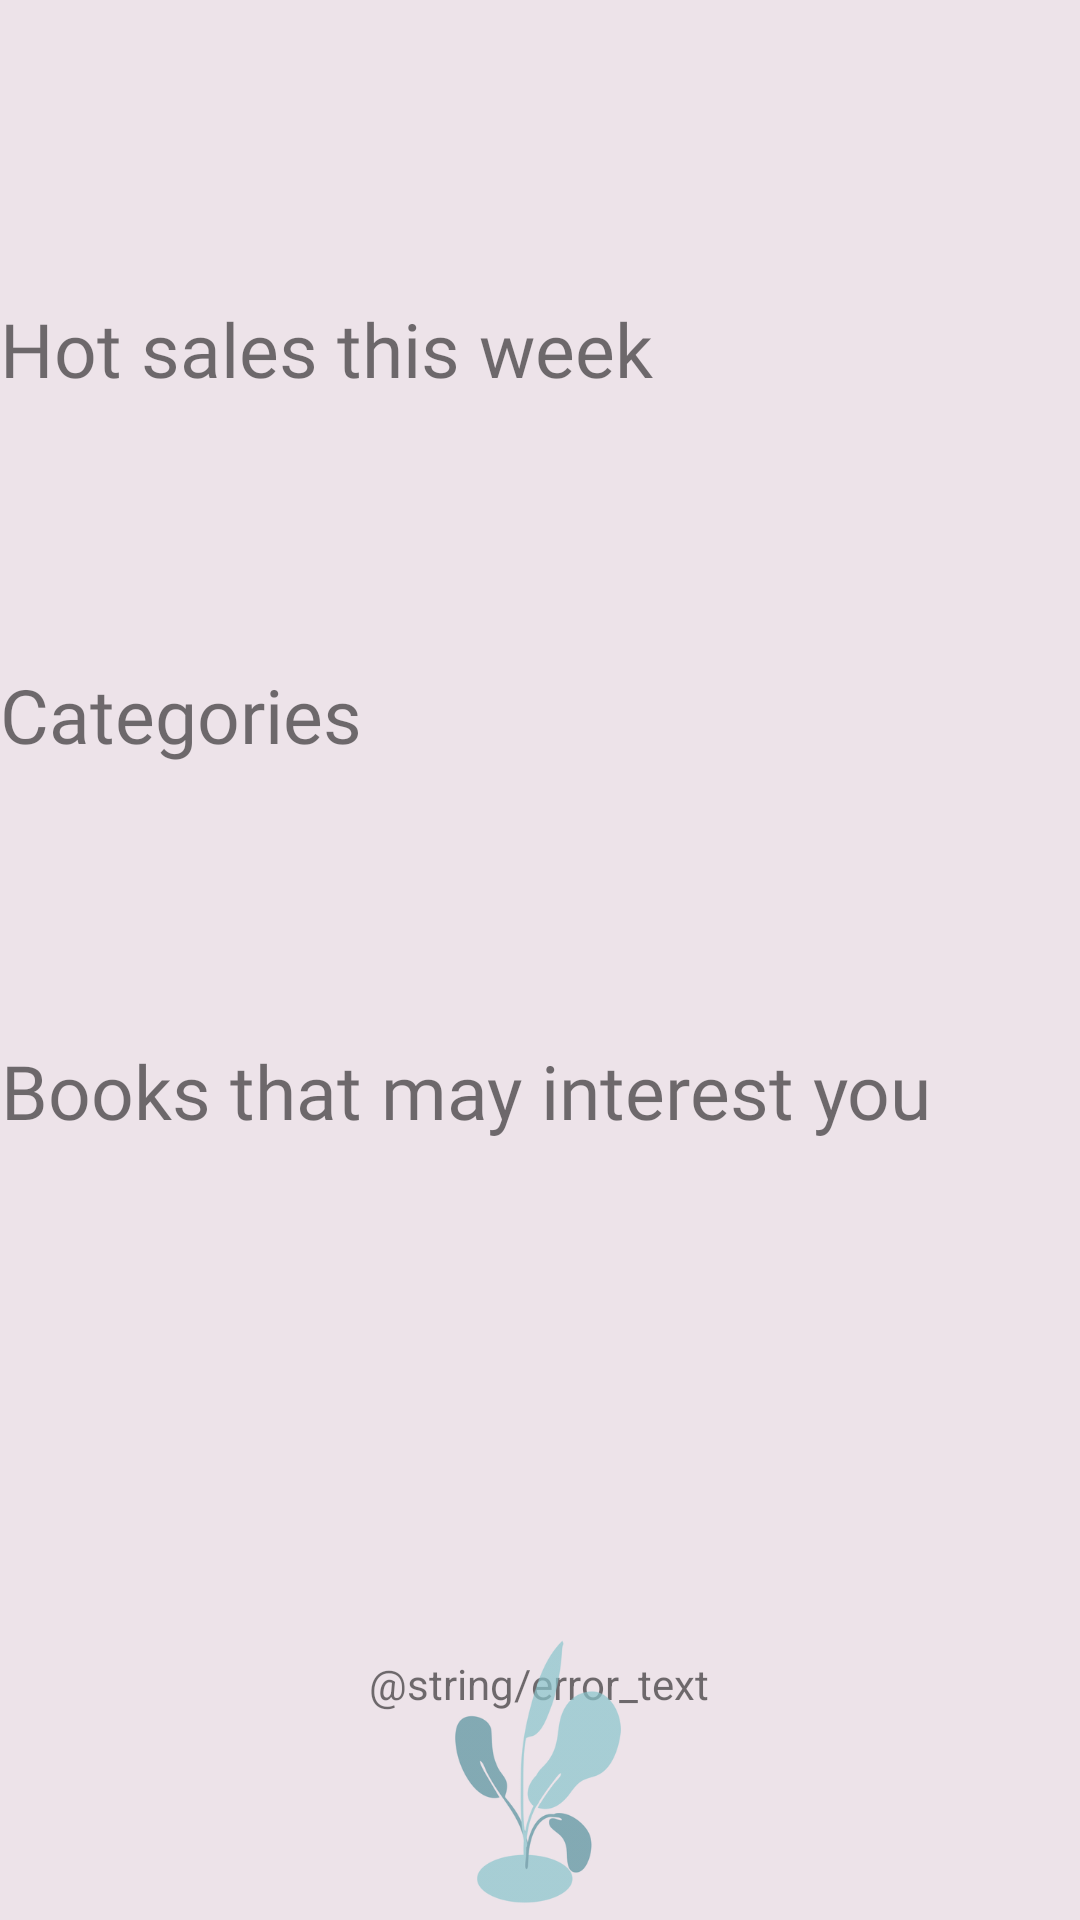

Here is an Android app screen rendered from its layout file. Give the layout XML and the strings, colors and styles it references.
<!-- AndroidManifest.xml: application theme Theme.Appealing -->
<!-- res/layout/activity_dashboard.xml -->
<?xml version="1.0" encoding="utf-8"?>
<androidx.constraintlayout.widget.ConstraintLayout xmlns:android="http://schemas.android.com/apk/res/android"
    xmlns:app="http://schemas.android.com/apk/res-auto"
    xmlns:tools="http://schemas.android.com/tools"
    android:layout_width="match_parent"
    android:layout_height="match_parent"
    android:background="@color/smoke_white"
    tools:context=".ui.DashboardActivity">

    <TextView
        android:id="@+id/textViewHotSales"
        android:layout_width="wrap_content"
        android:layout_height="wrap_content"
        android:fontFamily="@font/nunito_semibold_italic"
        android:text="Hot sales this week"
        android:textSize="25dp"
        app:layout_constraintBottom_toBottomOf="parent"
        app:layout_constraintEnd_toEndOf="parent"
        app:layout_constraintHorizontal_bias="0.0"
        app:layout_constraintStart_toStartOf="parent"
        app:layout_constraintTop_toTopOf="parent"
        app:layout_constraintVertical_bias="0.164" />

    <androidx.recyclerview.widget.RecyclerView
        android:id="@+id/recyclerViewHotSales"
        android:layout_width="407dp"
        android:layout_height="88dp"
        app:layout_constraintBottom_toBottomOf="parent"
        app:layout_constraintEnd_toEndOf="parent"
        app:layout_constraintHorizontal_bias="0.0"
        app:layout_constraintStart_toStartOf="parent"
        app:layout_constraintTop_toTopOf="parent"
        app:layout_constraintVertical_bias="0.231">

    </androidx.recyclerview.widget.RecyclerView>

    <TextView
        android:id="@+id/textViewCategories"
        android:layout_width="wrap_content"
        android:layout_height="wrap_content"
        android:fontFamily="@font/nunito_semibold_italic"
        android:text="Categories"
        android:textSize="25dp"
        app:layout_constraintBottom_toBottomOf="parent"
        app:layout_constraintEnd_toEndOf="parent"
        app:layout_constraintHorizontal_bias="0.0"
        app:layout_constraintStart_toStartOf="parent"
        app:layout_constraintTop_toTopOf="parent"
        app:layout_constraintVertical_bias="0.365" />

    <androidx.recyclerview.widget.RecyclerView
        android:id="@+id/recyclerViewCategories"
        android:layout_width="407dp"
        android:layout_height="88dp"
        app:layout_constraintBottom_toBottomOf="parent"
        app:layout_constraintEnd_toEndOf="parent"
        app:layout_constraintStart_toStartOf="parent"
        app:layout_constraintTop_toTopOf="parent"
        app:layout_constraintVertical_bias="0.449">

    </androidx.recyclerview.widget.RecyclerView>

    <TextView
        android:id="@+id/textViewInterests"
        android:layout_width="wrap_content"
        android:layout_height="wrap_content"
        android:fontFamily="@font/nunito_semibold_italic"
        android:text="Books that may interest you"
        android:textSize="25dp"
        app:layout_constraintBottom_toBottomOf="parent"
        app:layout_constraintEnd_toEndOf="parent"
        app:layout_constraintHorizontal_bias="0.006"
        app:layout_constraintStart_toStartOf="parent"
        app:layout_constraintTop_toTopOf="parent"
        app:layout_constraintVertical_bias="0.572" />

    <androidx.recyclerview.widget.RecyclerView
        android:id="@+id/recyclerViewInterests"
        android:layout_width="414dp"
        android:layout_height="200dp"
        app:layout_constraintBottom_toBottomOf="parent"
        app:layout_constraintEnd_toEndOf="parent"
        app:layout_constraintHorizontal_bias="0.0"
        app:layout_constraintStart_toStartOf="parent"
        app:layout_constraintTop_toTopOf="parent"
        app:layout_constraintVertical_bias="0.815">

    </androidx.recyclerview.widget.RecyclerView>

    <TextView
        android:id="@+id/textViewError"
        android:layout_width="wrap_content"
        android:layout_height="wrap_content"
        android:text="@string/error_text"
        app:layout_constraintBottom_toBottomOf="@+id/imageView"
        app:layout_constraintEnd_toEndOf="parent"
        app:layout_constraintHorizontal_bias="0.498"
        app:layout_constraintStart_toStartOf="parent"
        app:layout_constraintTop_toTopOf="parent"
        app:layout_constraintVertical_bias="0.89" />

    <ImageView
        android:id="@+id/imageView"
        android:layout_width="80dp"
        android:layout_height="97dp"
        app:layout_constraintBottom_toBottomOf="parent"
        app:layout_constraintEnd_toEndOf="parent"
        app:layout_constraintHorizontal_bias="0.498"
        app:layout_constraintStart_toStartOf="parent"
        app:layout_constraintTop_toTopOf="parent"
        app:layout_constraintVertical_bias="0.998"
        app:srcCompat="@drawable/plant" />
</androidx.constraintlayout.widget.ConstraintLayout>
<!-- resources referenced by this layout -->
<resources>
  <color name="smoke_white">#EDE3E9</color>
  <!-- drawable plant: png bitmap (drawable, 30183 bytes) -->
  <style name="Theme.Appealing" parent="Theme.MaterialComponents.DayNight.DarkActionBar">
          
          <item name="colorPrimary">@color/purple_500</item>
          <item name="colorPrimaryVariant">@color/purple_700</item>
          <item name="colorOnPrimary">@color/white</item>
          
          <item name="colorSecondary">@color/teal_200</item>
          <item name="colorSecondaryVariant">@color/teal_700</item>
          <item name="colorOnSecondary">@color/black</item>
          
          <item name="android:statusBarColor" tools:targetApi="l">?attr/colorPrimaryVariant</item>
          
      </style>
  <color name="purple_500">#FF6200EE</color>
  <color name="purple_700">#FF3700B3</color>
  <color name="teal_200">#FF03DAC5</color>
  <color name="teal_700">#FF018786</color>
  <color name="black">#FF000000</color>
  <!-- not gathered from this repository: default colours our renderer supplied (Android Studio template values) -->
  <color name="white">#FFFFFFFF</color>
</resources>
